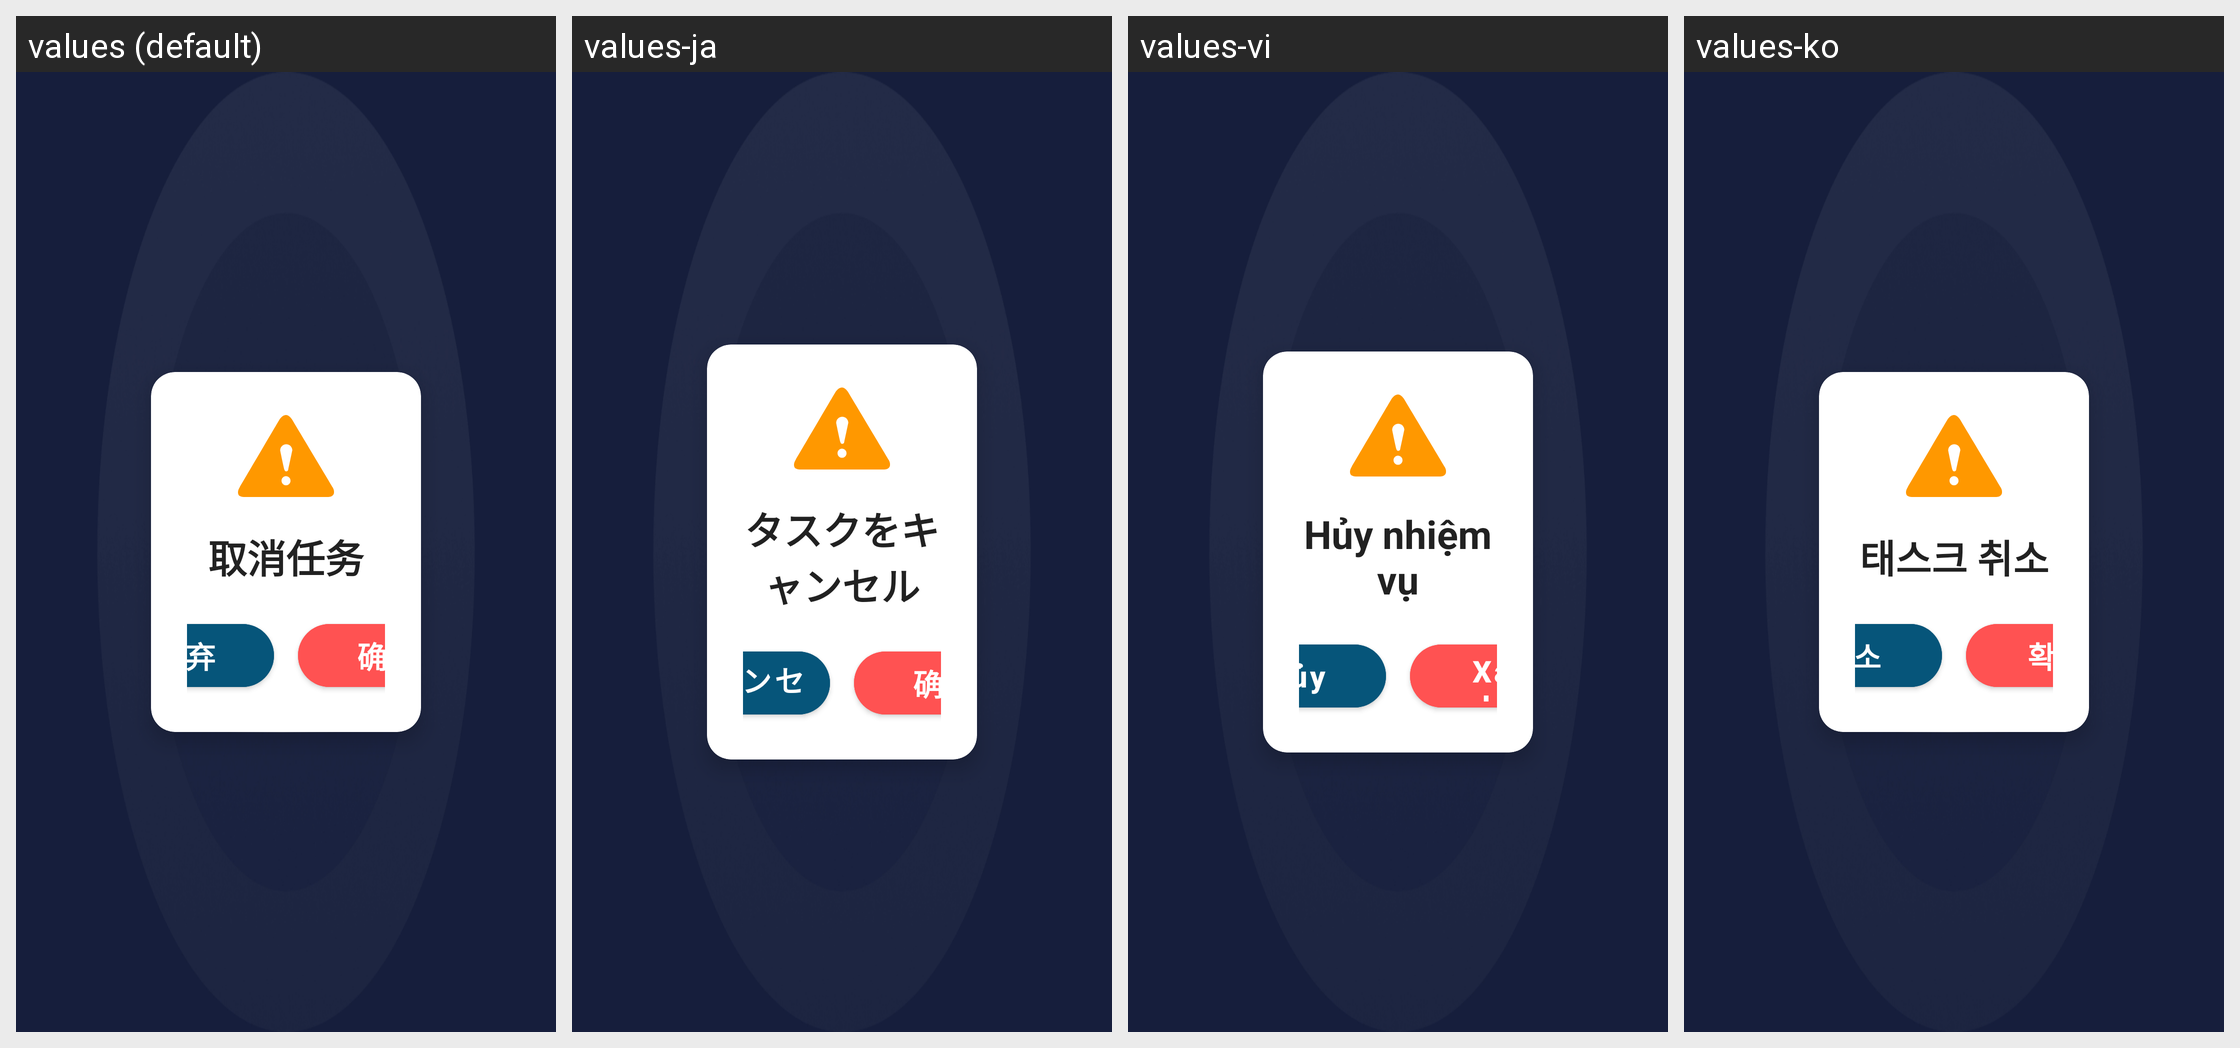

Here is an Android app screen in its default locale and in the app's own translations. Write out the translated-string differences for the strings that appear on this screen.
Android screen res/layout/dialog_confirm_cancel.xml rendered under 4 locales, left to right: values (default), values-ja, values-vi, values-ko. Device: Nexus 5 (rendered at 1080×1920; each locale shown at half size, 540×960, under a caption strip naming it); theme Theme.MyApp.Splash.
Other locales in the repository, not shown: values-en, values-in, values-zh-rHK.
Strings drawn on this screen, with the default value and each locale's value (text and hints the layout hard-codes, and strings that could not be matched under every locale, appear in the picture but are not listed):

cancel_task
  values: 取消任务
  values-ja: タスクをキャンセル
  values-vi: Hủy nhiệm vụ
  values-ko: 태스크 취소

dialog_button_cancel
  values: 放弃
  values-ja: キャンセル
  values-vi: Hủy
  values-ko: 취소

ok
  values: 确定
  values-ja: 确定
  values-vi: Xác nhận
  values-ko: 확인
